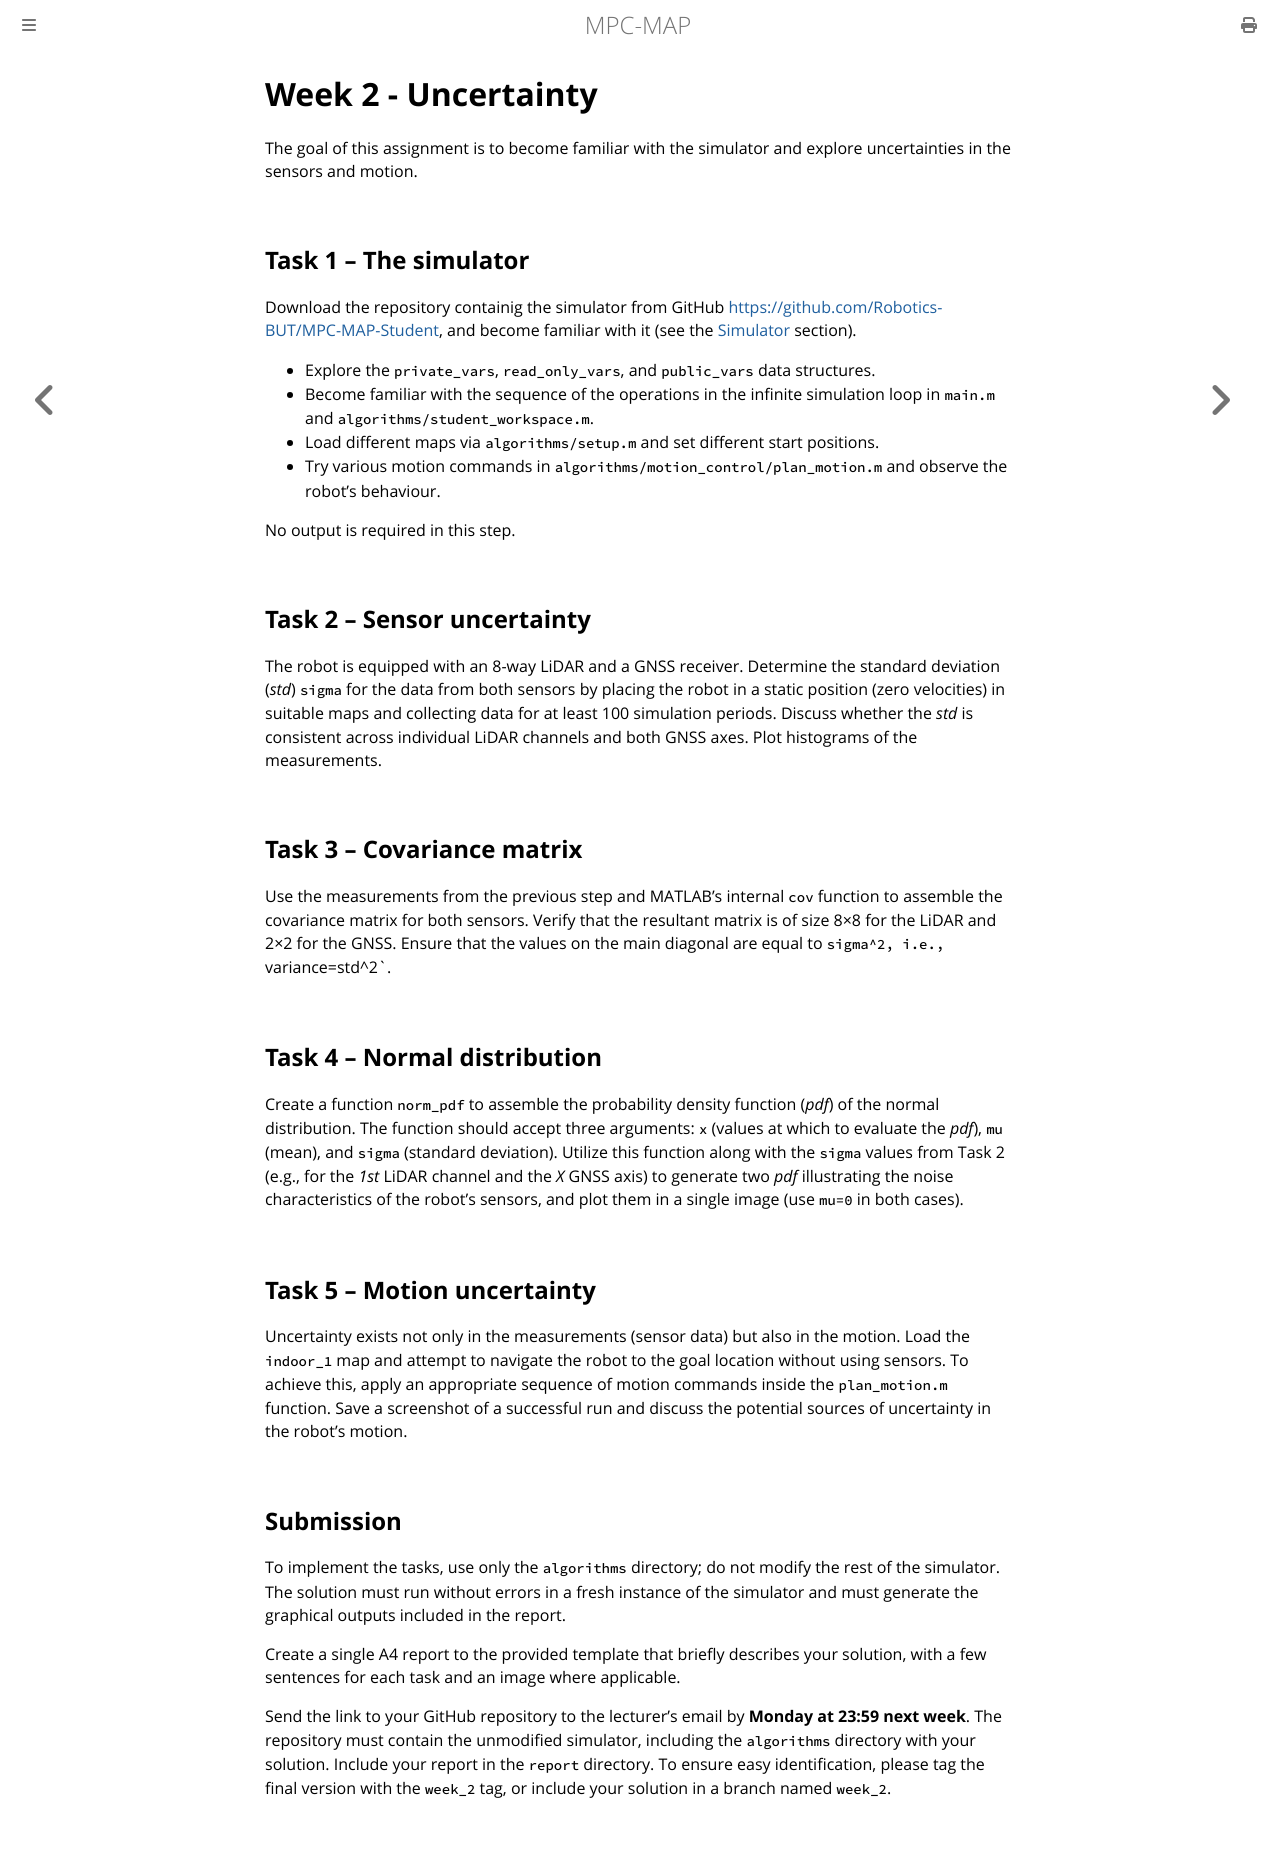

repository: Robotics-BUT/MPC-MAP-Student · page: resources/assignment_1_uncertainty/text.html · generator: mdbook

# Week 2 - Uncertainty

The goal of this assignment is to become familiar with the simulator and explore uncertainties in the sensors and motion.

## Task 1 – The simulator

Download the repository containig the simulator from GitHub [https://github.com/Robotics-BUT/MPC-MAP-Student](https://github.com/Robotics-BUT/MPC-MAP-Student), and become familiar with it (see the [Simulator](https://robotics-but.github.io/MPC-MAP-Student/resources/simulator/text.html) section).
- Explore the `private_vars`, `read_only_vars`, and `public_vars` data structures.
- Become familiar with the sequence of the operations in the infinite simulation loop in `main.m` and `algorithms/student_workspace.m`.
- Load different maps via `algorithms/setup.m` and set different start positions.
- Try various motion commands in `algorithms/motion_control/plan_motion.m` and observe the robot's behaviour.

No output is required in this step.

## Task 2 – Sensor uncertainty

The robot is equipped with an 8-way LiDAR and a GNSS receiver. Determine the standard deviation (*std*) `sigma` for the data from both sensors by placing the robot in a static position (zero velocities) in suitable maps and collecting data for at least 100 simulation periods. Discuss whether the *std* is consistent across individual LiDAR channels and both GNSS axes. Plot histograms of the measurements.

## Task 3 – Covariance matrix

Use the measurements from the previous step and MATLAB's internal `cov` function to assemble the covariance matrix for both sensors. Verify that the resultant matrix is of size 8×8 for the LiDAR and 2×2 for the GNSS. Ensure that the values on the main diagonal are equal to `sigma^2, i.e., `variance=std^2`.

## Task 4 – Normal distribution



Create a function `norm_pdf` to assemble the probability density function (*pdf*) of the normal distribution. The function should accept three arguments: `x` (values at which to evaluate the *pdf*), `mu` (mean), and `sigma` (standard deviation). Utilize this function along with the `sigma` values from Task 2 (e.g., for the *1st* LiDAR channel and the *X* GNSS axis) to generate two *pdf* illustrating the noise characteristics of the robot's sensors, and plot them in a single image (use `mu=0` in both cases).

## Task 5 – Motion uncertainty

Uncertainty exists not only in the measurements (sensor data) but also in the motion. Load the `indoor_1` map and attempt to navigate the robot to the goal location without using sensors. To achieve this, apply an appropriate sequence of motion commands inside the `plan_motion.m` function. Save a screenshot of a successful run and discuss the potential sources of uncertainty in the robot's motion.

## Submission

To implement the tasks, use only the `algorithms` directory; do not modify the rest of the simulator. The solution must run without errors in a fresh instance of the simulator and must generate the graphical outputs included in the report.

Create a single A4 report to the provided template that briefly describes your solution, with a few sentences for each task and an image where applicable.

Send the link to your GitHub repository to the lecturer’s email by **Monday at 23:59 next week**. The repository must contain the unmodified simulator, including the `algorithms` directory with your solution. Include your report in the `report` directory. To ensure easy identification, please tag the final version with the `week_2` tag, or include your solution in a branch named `week_2`.
